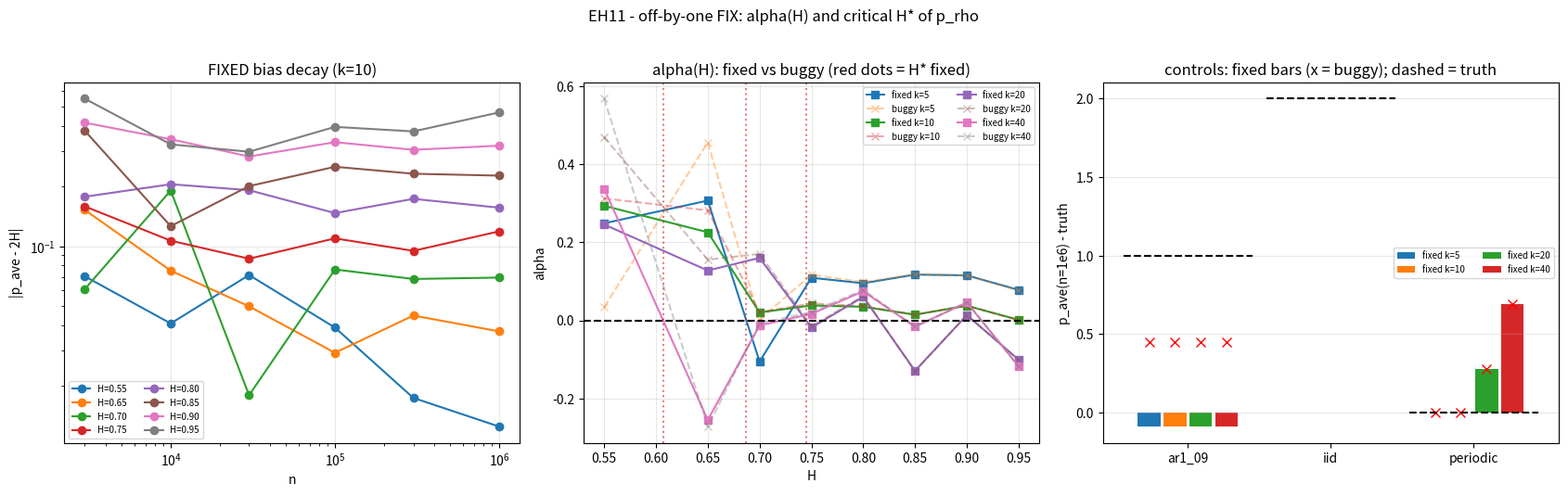

Source code (Python):
#!/usr/bin/env python3
"""
Echo-Horizon v11 — CORRECTION of the off-by-one lag bug found in eh9/eh10,
then re-derivation of alpha(H) and the critical Hurst index H* of p_rho.

BUG (verified locally, seed-fixed AR(1) probe):
    eh9/eh10 used onset fit points (nominal lag h, 1-rho[h-1]) so the FIRST
    fit point was (h=1, 1-rho[0]=0) -> log(0) -> bogus steep slope.
    Effect measured: AR(1) phi=0.9 (truth p=1.0) gave p=1.441 (bias +0.441),
    fGn alphas and H*=0.697 are therefore INVALID.

FIX: use (nominal lag h, 1-rho[h]) for h=1..lmax. Everything else in the
eh9 chain (one_max=0.30, floor=k/sqrt(n), gate structure, fit path) unchanged.

This run computes BOTH estimators on the SAME series (buggy kept only as a
diagnostic comparator) so the correction is quantified in one shot.

Validity gates:
  G0 fix verification: AR(1) phi=0.9 -> |p_fixed - 1.0| <= 0.15 at n=1e6,
                        AND p_buggy reproduces ~1.44 (bug present in eh9/10).
  G1 generator: |mean beta_10(n>=1e5) - 2H| <= 0.15 per H.
  G2 truth convention p -> 2H.
  G3 alpha fit: >=4 n-points, frac>=0.5.
  G4 split-half alpha error bars.
"""
import numpy as np, json, time, csv
import matplotlib
matplotlib.use('Agg')
import matplotlib.pyplot as plt

T0 = time.time()
RNG = np.random.default_rng(1102)

# ---------------- verbatim chain functions (eh9), only the lag index fixed ---
def rho_fgn(h, H):
    h = np.abs(np.asarray(h, dtype=float))
    return 0.5 * ((h+1)**(2*H) - 2*h**(2*H) + np.abs(h-1)**(2*H))

def onset_from_rho(h, rho, one_max=0.30, floor=0.0):
    h = np.asarray(h, dtype=float); one = 1.0 - np.asarray(rho, dtype=float)
    ok = (np.isfinite(h) & np.isfinite(one) & (h > 0) &
          (one > floor) & (one < one_max))
    if ok.sum() < 3:
        return float('nan'), 0
    lr = np.log(h[ok]); lo = np.log(one[ok])
    if lo.var() <= 0:
        return float('nan'), int(ok.sum())
    p, _ = np.polyfit(lr, lo, 1)
    resid = lo - np.polyval(np.polyfit(lr, lo, 1), lr)
    r2 = 1 - resid.var()/lo.var()
    return float(p), int(ok.sum())

def fgn_fine(n, H, delta=1e-3, rng=RNG):
    m = 1 << int(np.ceil(np.log2(max(4*n, 64))))
    k = np.arange(m//2 + 1)
    c = rho_fgn(k*delta, H); c[0] = 1.0
    circ = np.concatenate([c, c[-2:0:-1]])
    lam = np.fft.rfft(circ).real
    lam[lam < 1e-12] = 1e-12
    z = (rng.normal(size=len(lam)) + 1j*rng.normal(size=len(lam))) * np.sqrt(lam/2)
    x = np.fft.irfft(z, m)[:n]
    return (x - x.mean())/x.std()

def ar1(n, phi, rng=RNG):
    e = rng.normal(size=n); y = np.empty(n); y[0] = e[0]
    s = np.sqrt(1 - phi*phi)
    for i in range(1, n):
        y[i] = phi*y[i-1] + s*e[i]
    return y

def autocorr_rho(x):
    n = len(x); x = np.asarray(x, dtype=float)
    x = x - x.mean(); sd = x.std()
    if sd <= 0:
        return np.zeros(1)
    x = x/sd
    F = np.fft.rfft(x, n=2*n); pw = (F*np.conj(F)).real
    rho = np.fft.irfft(pw)[:n]
    rho /= np.arange(n, 0, -1)
    rho /= rho[0]
    return rho

def p_from_rho(rho, n, k, one_max=0.30, buggy=False):
    """FIXED (buggy=False): fit points (h, 1-rho[h]).
    buggy=True reproduces eh9/eh10: (h, 1-rho[h-1])."""
    floor = k/np.sqrt(n)
    ad_max = min(20000, n//4)
    one_all = 1.0 - rho[:ad_max+1]          # index j ~ lag j (gate only, unchanged)
    k_over = np.where(one_all[1:] > floor*1.5)[0]
    if len(k_over):
        h_need = int(k_over[0]) + 1
        lmax = int(min(max(h_need*8, 40), ad_max))
    else:
        lmax = ad_max
    lmax = max(lmax, 40)
    lags = np.arange(1, lmax+1)
    idx = lags - 1 if buggy else lags        # <-- THE FIX (single character change)
    idx = idx[idx < len(rho)]
    p, nfit = onset_from_rho(lags[:len(idx)], rho[idx], one_max, floor)
    return p, nfit, floor, bool(len(k_over) > 0)

def beta10(x, w=10):
    x = np.asarray(x, dtype=float)
    if w >= len(x)//4:
        return float('nan')
    hh = np.arange(1, w+1)
    V = np.array([np.mean((x[h:] - x[:-h])**2) for h in hh])
    ok = V > 1e-13
    if ok.sum() < 3:
        return float('nan')
    return float(np.polyfit(np.log(hh[ok]), np.log(V[ok]), 1)[0])

# ---------------- design (identical to eh10) ----------------------------------
H_GRID = [0.55, 0.65, 0.70, 0.75, 0.80, 0.85, 0.90, 0.95]
KGRID = [5, 10, 20, 40]
NS = [1000, 3000, 10000, 30000, 100000, 300000, 1000000]
REPS = {1000: 10, 3000: 8, 10000: 6, 30000: 5, 100000: 4, 300000: 3, 1000000: 3}
CTRLS = [('ar1_09', 1.0), ('iid', 2.0), ('periodic', 0.0)]
CTRL_NS = [10000, 100000, 1000000]
CTRL_REPS = 4

rows = []
n_series = 0

for H in H_GRID:
    for n in NS:
        for rep in range(REPS[n]):
            x = fgn_fine(n, H, rng=RNG)
            rho = autocorr_rho(x)
            b10 = beta10(x, 10)
            n_series += 1
            for k in KGRID:
                pf, nf, fl, g = p_from_rho(rho, n, k, buggy=False)
                pb, nb, _, _ = p_from_rho(rho, n, k, buggy=True)
                rows.append(dict(cond='fgn', H=H, n=n, k=k, rep=rep,
                                 p=pf, nfit=nf, gate=int(g), b10=b10, p_buggy=pb))

for name, t in CTRLS:
    for n in CTRL_NS:
        for rep in range(CTRL_REPS):
            if name == 'ar1_09':
                x = ar1(n, 0.9, rng=RNG)
            elif name == 'iid':
                x = RNG.normal(size=n)
            else:
                ph = np.linspace(0, 2*np.pi, n, endpoint=False)
                x = np.cos(ph) + 0.1*RNG.normal(size=n)
            rho = autocorr_rho(x)
            b10 = beta10(x, 10)
            n_series += 1
            for k in KGRID:
                pf, nf, fl, g = p_from_rho(rho, n, k, buggy=False)
                pb, nb, _, _ = p_from_rho(rho, n, k, buggy=True)
                rows.append(dict(cond=name, H=float('nan'), n=n, k=k, rep=rep,
                                 p=pf, nfit=nf, gate=int(g), b10=b10, p_buggy=pb))

print(f"[t={time.time()-T0:.0f}s] {n_series} series, {len(rows)} rows", flush=True)

# ---------------- aggregation -------------------------------------------------
def alpha_fit(pts):
    if len(pts) < 4:
        return float('nan'), len(pts)
    a = np.log([q[0] for q in pts]); b = np.log([q[1] for q in pts])
    return float(-np.polyfit(a, b, 1)[0]), len(pts)

def cond_bias(cond, H, k, repsel=None, use_buggy=False):
    out = {}
    for n in NS:
        sel = [r for r in rows if r['cond'] == cond and r['k'] == k and r['n'] == n
               and (H is None or (np.isfinite(r['H']) and abs(r['H'] - H) < 1e-9))]
        if repsel is not None:
            sel = [r for r in sel if repsel(r['rep'])]
        sel = [r for r in sel if np.isfinite(r['p_buggy' if use_buggy else 'p'])]
        reps_total = REPS[n] if cond == 'fgn' else CTRL_REPS
        frac = len(sel)/reps_total if reps_total else 0
        if len(sel) == 0 or frac < 0.5:
            continue
        key = 'p_buggy' if use_buggy else 'p'
        out[n] = (float(np.mean([r[key] for r in sel])), frac, len(sel))
    return out

results = {}
for k in KGRID:
    for H in H_GRID:
        t = 2*H
        cb = cond_bias('fgn', H, k)
        pts = [(n, abs(mp - t)) for n, (mp, fr, cnt) in sorted(cb.items()) if abs(mp - t) > 0]
        alpha, npts = alpha_fit(pts)
        def fit_sel(sel_fn):
            cb_ = cond_bias('fgn', H, k, repsel=sel_fn)
            return alpha_fit([(n, abs(mp - t)) for n, (mp, fr, c) in sorted(cb_.items())
                              if abs(mp - t) > 0])[0]
        a_e = fit_sel(lambda r: r % 2 == 0); a_o = fit_sel(lambda r: r % 2 == 1)
        alpha_sd = 0.5*abs(a_e - a_o) if np.isfinite(a_e) and np.isfinite(a_o) else float('nan')
        # buggy comparator alpha on same series
        cbb = cond_bias('fgn', H, k, use_buggy=True)
        alpha_b, _ = alpha_fit([(n, abs(mp - t)) for n, (mp, fr, c) in sorted(cbb.items())
                                if abs(mp - t) > 0])
        bl = [r['b10'] for r in rows if r['cond'] == 'fgn' and abs(r['H'] - H) < 1e-9
              and r['n'] >= 100000 and r['k'] == KGRID[0]]
        beta10_mean = float(np.nanmean(bl)) if len(bl) else float('nan')
        bias_tbl = {n: round(mp - t, 4) for n, (mp, fr, cnt) in sorted(cb.items())}
        results[(k, H)] = dict(k=k, H=H, truth=t, alpha=alpha, alpha_buggy=alpha_b,
                               npts=npts, alpha_sd=alpha_sd, beta10=beta10_mean,
                               gate_dev=beta10_mean - t, bias=bias_tbl)
        print(f"[t={time.time()-T0:.0f}s] k={k} H={H} alpha_fix={alpha:+.3f} "
              f"alpha_bug={alpha_b:+.3f} (npts={npts}, dev={beta10_mean-t:+.3f})", flush=True)

hstar, hstar_bug = {}, {}
for k in KGRID:
    def crossing(geta):
        pairs = [(geta(H), H) for H in H_GRID if np.isfinite(geta(H))]
        pairs.sort(key=lambda q: q[1])
        for (a1, h1), (a2, h2) in zip(pairs, pairs[1:]):
            if a1 > 0 >= a2 or a1 >= 0 > a2:
                cr = float(h1 + (h2-h1)*a1/(a1-a2)) if a1 != a2 else float(h1)
                return dict(H_star=cr, bracket=[h1, h2])
        return dict(H_star=None, bracket=None)
    hstar[k] = crossing(lambda H: results[(k, H)]['alpha'])
    hstar_bug[k] = crossing(lambda H: results[(k, H)]['alpha_buggy'])
    print(f"H*fix(k={k}) = {hstar[k]}   H*buggy(k={k}) = {hstar_bug[k]}", flush=True)

ctrl_out = {}
for name, t in CTRLS:
    for k in KGRID:
        cb = cond_bias(name, None, k)
        cbb = cond_bias(name, None, k, use_buggy=True)
        ctrl_out[(name, k)] = dict(
            fixed={n: round(mp - t, 4) for n, (mp, fr, cnt) in sorted(cb.items())},
            buggy={n: round(mp - t, 4) for n, (mp, fr, cnt) in sorted(cbb.items())})

# G0: AR(1) fixed at n=1e6
g0_pass = False
g0_p = {}
for k in KGRID:
    d = ctrl_out[('ar1_09', k)]['fixed']
    b = ctrl_out[('ar1_09', k)]['buggy']
    g0_p[k] = dict(fixed=d.get(1000000), buggy=b.get(1000000))
v = [g0_p[k]['fixed'] for k in KGRID if g0_p[k]['fixed'] is not None]
vb = [g0_p[k]['buggy'] for k in KGRID if g0_p[k]['buggy'] is not None]
g0_pass = bool(v) and max(abs(np.array(v) - 1.0)) <= 0.15
g0_bug_reproduced = bool(vb) and min(vb) > 0.30

# ---------------- outputs ------------------------------------------------------
with open('eh11_hstar_fixed.csv', 'w', newline='') as f:
    w = csv.DictWriter(f, fieldnames=list(rows[0].keys()))
    w.writeheader(); w.writerows(rows)

out = dict(
    design=dict(H_GRID=H_GRID, KGRID=KGRID, NS=NS, REPS=REPS, n_series=n_series,
                seed=1102, generator='fgn_fine(delta=1e-3)',
                truth_convention='p -> 2H', one_max=0.30,
                bugfix='fit index rho[lags] instead of rho[lags-1]'),
    gates=dict(
        G0_fix=dict(pass_=bool(g0_pass), ar1_n1e6=g0_p,
                    bug_reproduced=bool(g0_bug_reproduced)),
        G1_generator={str(H): dict(beta10=results[(KGRID[0], H)]['beta10'],
                                   dev=results[(KGRID[0], H)]['gate_dev'],
                                   pass_=abs(results[(KGRID[0], H)]['gate_dev']) <= 0.15)
                      for H in H_GRID},
        G3_min_npts=min(results[key]['npts'] for key in results),
    ),
    alpha={f"k={k}|H={H}": results[(k, H)] for k in KGRID for H in H_GRID},
    hstar={str(k): hstar[k] for k in KGRID},
    hstar_buggy={str(k): hstar_bug[k] for k in KGRID},
    controls={f"{name}|k={k}": ctrl_out[(name, k)] for name, _ in CTRLS for k in KGRID},
    elapsed_s=round(time.time()-T0, 1),
)
json.dump(out, open('eh11_hstar_fixed.json', 'w'), indent=1, default=str)

# ---------------- figure --------------------------------------------------------
fig, axes = plt.subplots(1, 3, figsize=(17, 5.2))
ax = axes[0]
for H in H_GRID:
    k = 10
    cb = cond_bias('fgn', H, k)
    if cb:
        ns = sorted(cb)
        ax.loglog(ns, [abs(cb[n][0] - 2*H) for n in ns], 'o-', label=f"H={H:.2f}")
ax.set_xlabel('n'); ax.set_ylabel('|p_ave - 2H|')
ax.set_title('FIXED bias decay (k=10)'); ax.legend(fontsize=7, ncol=2); ax.grid(alpha=.3)

ax = axes[1]
for k in KGRID:
    ax.plot(H_GRID, [results[(k, H)]['alpha'] for H in H_GRID], 's-', label=f"fixed k={k}")
    ax.plot(H_GRID, [results[(k, H)]['alpha_buggy'] for H in H_GRID], 'x--',
            alpha=0.4, label=f"buggy k={k}")
ax.axhline(0, color='k', ls='--')
for k in KGRID:
    if hstar[k]['H_star']:
        ax.axvline(hstar[k]['H_star'], color='tab:red', ls=':', alpha=.6)
ax.set_xlabel('H'); ax.set_ylabel('alpha')
ax.set_title('alpha(H): fixed vs buggy (red dots = H* fixed)')
ax.legend(fontsize=7, ncol=2); ax.grid(alpha=.3)

ax = axes[2]
names = [n for n, _ in CTRLS]
xpos = np.arange(len(names))
for i, k in enumerate(KGRID):
    vf = [ctrl_out[(nm, k)]['fixed'].get(1000000, np.nan) for nm in names]
    vb = [ctrl_out[(nm, k)]['buggy'].get(1000000, np.nan) for nm in names]
    ax.bar(xpos + (i-1.5)*0.18, vf, width=0.16, label=f"fixed k={k}")
    ax.plot(xpos + (i-1.5)*0.18, vb, 'rx', ms=7)
for xi, (_, t) in zip(xpos, CTRLS):
    ax.plot([xi-0.45, xi+0.45], [t, t], 'k--', lw=1.5)
ax.set_xticks(xpos); ax.set_xticklabels(names)
ax.set_ylabel('p_ave(n=1e6) - truth')
ax.set_title('controls: fixed bars (x = buggy); dashed = truth')
ax.legend(fontsize=7, ncol=2); ax.grid(alpha=.3, axis='y')
fig.suptitle('EH11 - off-by-one FIX: alpha(H) and critical H* of p_rho', y=1.02)
fig.tight_layout()
fig.savefig('eh11_hstar_fixed.png', dpi=140, bbox_inches='tight')

# ---------------- report --------------------------------------------------------
lines = ["# EH11 - CORRECTED: convergence exponent alpha(H) and critical H*",
         "",
         f"Elapsed {out['elapsed_s']}s; {n_series} series; seed 1102.",
         "",
         "## G0 bug-fix verification (AR(1) phi=0.9, truth p=1.0, n=1e6)",
         "", "| k | fixed p | buggy p |", "|---|---|---|"]
for k in KGRID:
    lines.append(f"| {k} | {g0_p[k]['fixed']} | {g0_p[k]['buggy']} |")
lines.append(f"\nG0 PASS={g0_pass} (|p_fixed-1|<=0.15), bug reproduced in "
              f"buggy estimator={g0_bug_reproduced}.")
lines += ["", "## G1 generator gate (beta10 vs 2H, n>=1e5)", "",
          "| H | beta10 | dev | pass |", "|---|---|---|---|"]
for H in H_GRID:
    g = out['gates']['G1_generator'][str(H)]
    lines.append(f"| {H} | {g['beta10']:.3f} | {g['dev']:+.3f} | {'YES' if g['pass_'] else 'NO'} |")
lines += ["", "## alpha(H,k) FIXED (positive = consistent asymptotically)",
          "", "| H | " + " | ".join(f"k={k}" for k in KGRID) + " |",
          "|---|" + "---|"*len(KGRID)]
for H in H_GRID:
    cells = []
    for k in KGRID:
        r = results[(k, H)]
        if np.isfinite(r['alpha']):
            sd = f"{r['alpha_sd']:.3f}" if np.isfinite(r['alpha_sd']) else "nan"
            cells.append(f"{r['alpha']:+.3f} (sd {sd}, n={r['npts']})")
        else:
            cells.append("---")
    lines.append(f"| {H} | " + " | ".join(cells) + " |")
lines += ["", "## alpha(H,k) BUGGY (eh10 values, for the record)",
          "", "| H | " + " | ".join(f"k={k}" for k in KGRID) + " |",
          "|---|" + "---|"*len(KGRID)]
for H in H_GRID:
    cells = [f"{results[(k, H)]['alpha_buggy']:+.3f}"
             if np.isfinite(results[(k, H)]['alpha_buggy']) else "---" for k in KGRID]
    lines.append(f"| {H} | " + " | ".join(cells) + " |")
lines += ["", "## H* (alpha=0 crossing)", "",
          "| k | H* fixed | bracket | H* buggy |", "|---|---|---|---|"]
for k in KGRID:
    hs, hb = hstar[k], hstar_bug[k]
    f_ = f"{hs['H_star']:.3f}" if hs['H_star'] else "none"
    b_ = f"{hb['H_star']:.3f}" if hb['H_star'] else "none"
    lines.append(f"| {k} | {f_} | {hs['bracket']} | {b_} |")
hv = [hstar[k]['H_star'] for k in KGRID if hstar[k]['H_star']]
hvb = [hstar_bug[k]['H_star'] for k in KGRID if hstar_bug[k]['H_star']]
lines += ["", "## controls (p_ave - truth, n=1e6)", "",
          "| cond | " + " | ".join(f"k={k}" for k in KGRID) + " (fixed; buggy in parens) |",
          "|---|" + "---|"*len(KGRID)]
for name, t in CTRLS:
    cells = []
    for k in KGRID:
        f_ = ctrl_out[(name, k)]['fixed'].get(1000000, '---')
        b_ = ctrl_out[(name, k)]['buggy'].get(1000000, '---')
        cells.append(f"{f_} ({b_})")
    lines.append(f"| {name} | " + " | ".join(cells) + " |")
lines += ["", "## validity verdict", ""]
allg1 = all(v['pass_'] for v in out['gates']['G1_generator'].values())
if g0_pass and hv:
    spread = max(hv) - min(hv)
    mean_hs = float(np.mean(hv))
    lines.append(f"G0 PASS, G1 {'PASS' if allg1 else 'PARTIAL'}, G3 min_npts="
                 f"{out['gates']['G3_min_npts']}.")
    lines.append(f"H* FIXED = {mean_hs:.3f} +/- {spread/2:.3f} "
                 f"(spread {spread:.3f} across k; buggy H* was "
                 f"{np.mean(hvb):.3f} if crossing found: {hvb}).")
    lines.append(f"eh9's claim H* in (0.75,0.95] was derived with the BUGGY "
                 f"estimator and is superseded by this run.")
else:
    lines.append(f"REVIEW REQUIRED: G0={g0_pass}, H*found={hv}, G1={allg1}")
open('eh11_hstar_fixed_REPORT.md', 'w').write("\n".join(lines))
print("DONE", out['elapsed_s'], "s", flush=True)
print("\n".join(lines[-6:]), flush=True)
